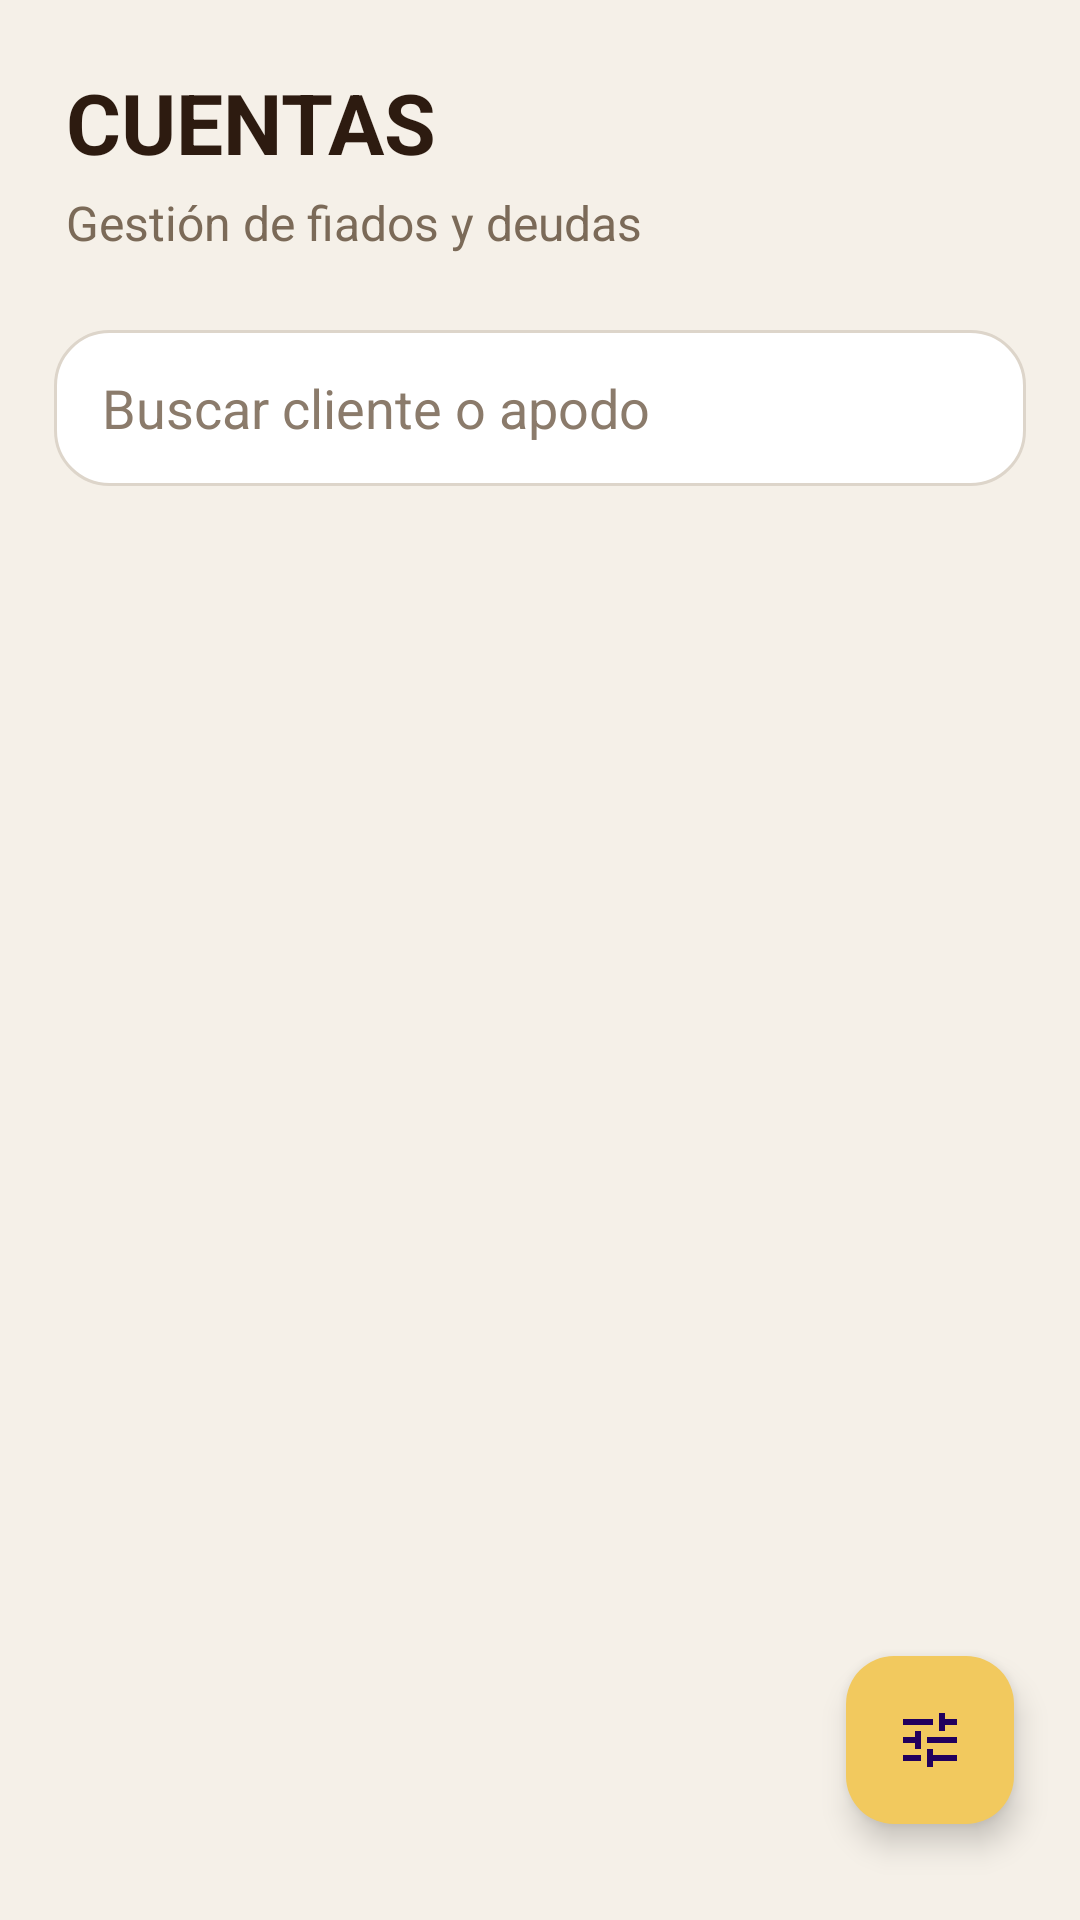

Reconstruct the res/layout file that produces this screen, plus the resources it refers to.
<!-- AndroidManifest.xml: application theme Theme.Pananegria -->
<!-- res/layout/fragment_cuentas.xml -->
<?xml version="1.0" encoding="utf-8"?>
<RelativeLayout
    xmlns:android="http://schemas.android.com/apk/res/android"
    xmlns:app="http://schemas.android.com/apk/res-auto"
    android:layout_width="match_parent"
    android:layout_height="match_parent"
    android:background="#F5F0E8">

    

    <LinearLayout
        android:layout_width="match_parent"
        android:layout_height="wrap_content"
        android:orientation="vertical">

        

        <TextView
            android:layout_width="wrap_content"
            android:layout_height="wrap_content"
            android:text="CUENTAS"
            android:textSize="28sp"
            android:textStyle="bold"
            android:textColor="#2D1B10"
            android:layout_marginStart="22dp"
            android:layout_marginTop="22dp"/>

        

        <TextView
            android:layout_width="wrap_content"
            android:layout_height="wrap_content"
            android:text="Gestión de fiados y deudas"
            android:textSize="16sp"
            android:textColor="#7B6A58"
            android:layout_marginStart="22dp"
            android:layout_marginTop="4dp"/>

    </LinearLayout>

    

    <EditText
        android:id="@+id/editBuscarDeudor"

        android:layout_width="match_parent"

        android:layout_height="52dp"

        android:layout_marginStart="18dp"

        android:layout_marginTop="110dp"

        android:layout_marginEnd="18dp"

        android:background="@drawable/bg_input"

        android:hint="Buscar cliente o apodo"

        android:paddingStart="16dp"

        android:paddingEnd="16dp"

        android:textColor="#2D1B10"

        android:textColorHint="#8B7B6B" />

    

    <androidx.recyclerview.widget.RecyclerView
        android:id="@+id/recyclerDeudores"

        android:layout_width="match_parent"

        android:layout_height="match_parent"

        android:layout_marginTop="175dp"

        android:paddingStart="14dp"

        android:paddingEnd="14dp"

        android:paddingBottom="100dp"/>

    

    <com.google.android.material.floatingactionbutton.FloatingActionButton
        android:id="@+id/btnOpcionesCuentas"
        android:layout_width="75dp"
        android:layout_height="75dp"
        android:layout_alignParentBottom="true"
        android:layout_alignParentEnd="true"
        android:layout_marginEnd="22dp"
        android:layout_marginBottom="32dp"
        android:src="@drawable/ic_tune"
        app:backgroundTint="#F2C95E"
        />

</RelativeLayout>
<!-- resources referenced by this layout -->
<resources>
  <!-- drawable bg_input (drawable) -->
  <?xml version="1.0" encoding="utf-8"?>
  <shape
      xmlns:android="http://schemas.android.com/apk/res/android">
  
      <solid android:color="#FFFFFF"/>
  
      <corners android:radius="18dp"/>
  
      <stroke
          android:width="1dp"
          android:color="#DDD5CA"/>
  
  </shape>
  <!-- drawable ic_tune (drawable) -->
  <vector xmlns:android="http://schemas.android.com/apk/res/android" android:height="24dp" android:tint="#000000" android:viewportHeight="24" android:viewportWidth="24" android:width="24dp">
  
      <path android:fillColor="@android:color/white" android:pathData="M3,17v2h6v-2L3,17zM3,5v2h10L13,5L3,5zM13,21v-2h8v-2h-8v-2h-2v6h2zM7,9v2L3,11v2h4v2h2L9,9L7,9zM21,13v-2L11,11v2h10zM15,9h2L17,7h4L21,5h-4L17,3h-2v6z"/>
  
  </vector>
  <style name="Theme.Pananegria" parent="Base.Theme.Pananegria" />
  <style name="Base.Theme.Pananegria" parent="Theme.Material3.Light.NoActionBar">
          
          
      </style>
</resources>
